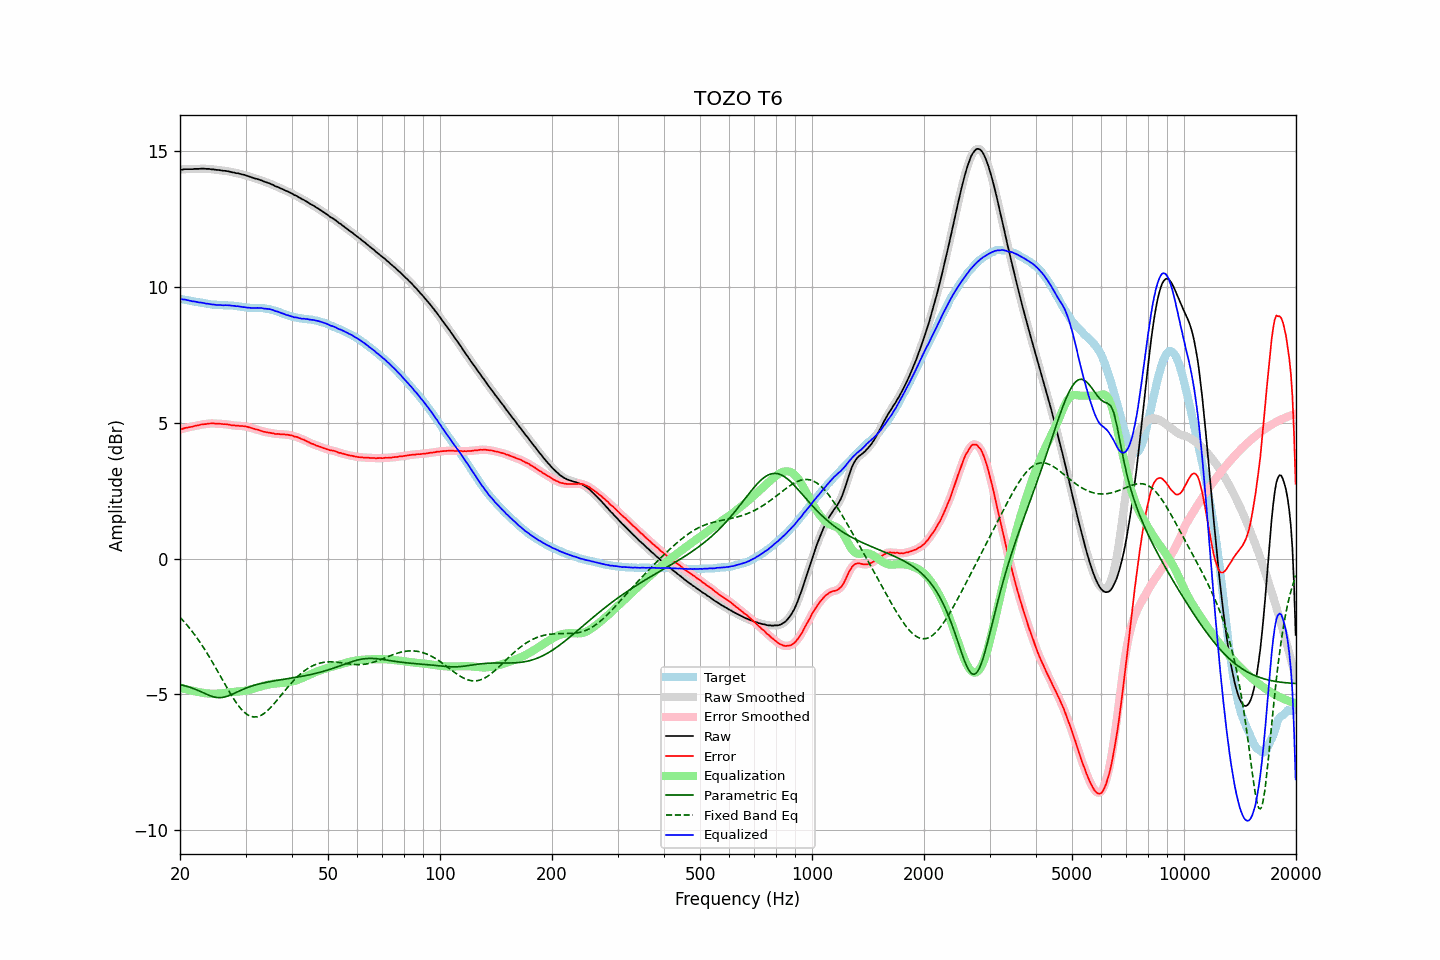

Source data for this figure (header and first rows):
frequency, raw, error, smoothed, error_smoothed, equalization, parametric_eq, fixed_band_eq, equalized_raw, equalized_smoothed, target
20.00, 14.32, 4.76, 14.32, 4.75, -4.76, -4.64, -2.16, 9.56, 9.56, 9.57
20.20, 14.32, 4.77, 14.33, 4.77, -4.77, -4.65, -2.22, 9.55, 9.55, 9.56
20.40, 14.33, 4.79, 14.33, 4.79, -4.79, -4.67, -2.29, 9.55, 9.55, 9.54
20.61, 14.34, 4.81, 14.34, 4.80, -4.80, -4.68, -2.35, 9.54, 9.54, 9.53
20.81, 14.34, 4.82, 14.34, 4.82, -4.82, -4.70, -2.42, 9.53, 9.53, 9.52
21.02, 14.34, 4.83, 14.34, 4.83, -4.83, -4.72, -2.49, 9.51, 9.51, 9.51
21.23, 14.34, 4.84, 14.34, 4.84, -4.84, -4.74, -2.56, 9.50, 9.50, 9.50
21.44, 14.34, 4.85, 14.34, 4.85, -4.86, -4.76, -2.64, 9.49, 9.49, 9.49
21.66, 14.34, 4.86, 14.35, 4.87, -4.87, -4.78, -2.71, 9.47, 9.48, 9.48
21.87, 14.35, 4.88, 14.35, 4.88, -4.88, -4.80, -2.79, 9.47, 9.47, 9.47
22.09, 14.35, 4.90, 14.35, 4.89, -4.89, -4.82, -2.87, 9.46, 9.46, 9.46
22.31, 14.35, 4.91, 14.35, 4.91, -4.91, -4.85, -2.96, 9.45, 9.45, 9.45
22.54, 14.35, 4.92, 14.36, 4.92, -4.92, -4.87, -3.04, 9.43, 9.44, 9.43
22.76, 14.36, 4.94, 14.36, 4.93, -4.93, -4.90, -3.13, 9.43, 9.43, 9.42
22.99, 14.36, 4.94, 14.36, 4.94, -4.94, -4.93, -3.22, 9.42, 9.42, 9.42
23.22, 14.36, 4.95, 14.36, 4.95, -4.95, -4.95, -3.31, 9.41, 9.41, 9.41
23.45, 14.35, 4.95, 14.36, 4.96, -4.96, -4.98, -3.40, 9.39, 9.40, 9.40
23.69, 14.35, 4.96, 14.35, 4.96, -4.97, -5.01, -3.50, 9.39, 9.39, 9.39
23.92, 14.35, 4.98, 14.35, 4.97, -4.97, -5.03, -3.60, 9.38, 9.38, 9.38
24.16, 14.34, 4.98, 14.34, 4.98, -4.97, -5.05, -3.70, 9.37, 9.37, 9.37
24.40, 14.33, 4.98, 14.34, 4.98, -4.98, -5.08, -3.80, 9.36, 9.36, 9.35
24.65, 14.33, 4.98, 14.33, 4.97, -4.98, -5.09, -3.90, 9.36, 9.35, 9.35
24.89, 14.32, 4.97, 14.32, 4.97, -4.97, -5.11, -4.00, 9.35, 9.35, 9.35
25.14, 14.31, 4.96, 14.32, 4.97, -4.97, -5.11, -4.11, 9.34, 9.34, 9.35
25.39, 14.31, 4.97, 14.31, 4.97, -4.97, -5.12, -4.21, 9.34, 9.34, 9.34
25.65, 14.30, 4.97, 14.30, 4.96, -4.97, -5.12, -4.32, 9.34, 9.34, 9.34
25.91, 14.29, 4.96, 14.29, 4.96, -4.96, -5.12, -4.42, 9.33, 9.33, 9.33
26.16, 14.28, 4.95, 14.29, 4.95, -4.95, -5.11, -4.53, 9.33, 9.33, 9.33
26.43, 14.28, 4.95, 14.28, 4.95, -4.95, -5.09, -4.63, 9.33, 9.33, 9.33
26.69, 14.27, 4.94, 14.27, 4.94, -4.94, -5.07, -4.74, 9.33, 9.33, 9.33
26.96, 14.26, 4.94, 14.26, 4.94, -4.93, -5.06, -4.84, 9.33, 9.33, 9.33
27.23, 14.25, 4.93, 14.25, 4.92, -4.93, -5.03, -4.94, 9.33, 9.32, 9.32
27.50, 14.23, 4.91, 14.24, 4.92, -4.92, -5.01, -5.04, 9.31, 9.32, 9.32
27.77, 14.22, 4.90, 14.22, 4.91, -4.91, -4.98, -5.13, 9.31, 9.31, 9.32
28.05, 14.21, 4.91, 14.21, 4.90, -4.90, -4.95, -5.22, 9.31, 9.30, 9.31
28.33, 14.19, 4.89, 14.20, 4.90, -4.90, -4.93, -5.31, 9.29, 9.30, 9.30
28.62, 14.19, 4.90, 14.19, 4.89, -4.89, -4.90, -5.39, 9.30, 9.29, 9.29
28.90, 14.17, 4.88, 14.17, 4.89, -4.89, -4.87, -5.47, 9.28, 9.28, 9.29
29.19, 14.16, 4.89, 14.16, 4.89, -4.88, -4.84, -5.54, 9.28, 9.28, 9.27
29.48, 14.14, 4.88, 14.14, 4.88, -4.88, -4.82, -5.60, 9.26, 9.27, 9.26
29.78, 14.13, 4.87, 14.13, 4.87, -4.87, -4.79, -5.66, 9.26, 9.26, 9.26
30.08, 14.11, 4.87, 14.11, 4.86, -4.86, -4.77, -5.71, 9.25, 9.25, 9.25
30.38, 14.09, 4.85, 14.09, 4.85, -4.85, -4.75, -5.75, 9.24, 9.25, 9.24
30.68, 14.07, 4.83, 14.07, 4.83, -4.83, -4.73, -5.78, 9.24, 9.24, 9.24
30.99, 14.05, 4.82, 14.05, 4.82, -4.82, -4.71, -5.81, 9.23, 9.23, 9.23
31.30, 14.03, 4.80, 14.03, 4.80, -4.80, -4.69, -5.82, 9.23, 9.23, 9.23
31.61, 14.01, 4.78, 14.01, 4.78, -4.78, -4.67, -5.83, 9.23, 9.23, 9.23
31.93, 13.99, 4.76, 14.00, 4.77, -4.77, -4.65, -5.83, 9.23, 9.23, 9.23
32.24, 13.98, 4.75, 13.98, 4.75, -4.75, -4.63, -5.82, 9.23, 9.23, 9.23
32.57, 13.96, 4.74, 13.96, 4.73, -4.73, -4.62, -5.81, 9.23, 9.23, 9.22
32.89, 13.94, 4.71, 13.94, 4.71, -4.71, -4.60, -5.78, 9.23, 9.23, 9.23
33.22, 13.92, 4.70, 13.92, 4.69, -4.70, -4.59, -5.75, 9.23, 9.22, 9.23
33.55, 13.89, 4.67, 13.90, 4.68, -4.68, -4.58, -5.72, 9.21, 9.21, 9.22
33.89, 13.87, 4.67, 13.87, 4.66, -4.67, -4.56, -5.67, 9.21, 9.21, 9.21
34.23, 13.85, 4.65, 13.85, 4.65, -4.65, -4.55, -5.62, 9.20, 9.20, 9.20
34.57, 13.83, 4.64, 13.83, 4.64, -4.64, -4.54, -5.57, 9.19, 9.19, 9.19
34.92, 13.81, 4.63, 13.81, 4.63, -4.63, -4.53, -5.51, 9.18, 9.18, 9.18
35.27, 13.78, 4.62, 13.78, 4.62, -4.62, -4.52, -5.45, 9.16, 9.17, 9.16
35.62, 13.76, 4.62, 13.76, 4.61, -4.61, -4.51, -5.38, 9.15, 9.15, 9.15
35.97, 13.72, 4.59, 13.73, 4.60, -4.60, -4.50, -5.31, 9.12, 9.13, 9.13
... 635 more rows
